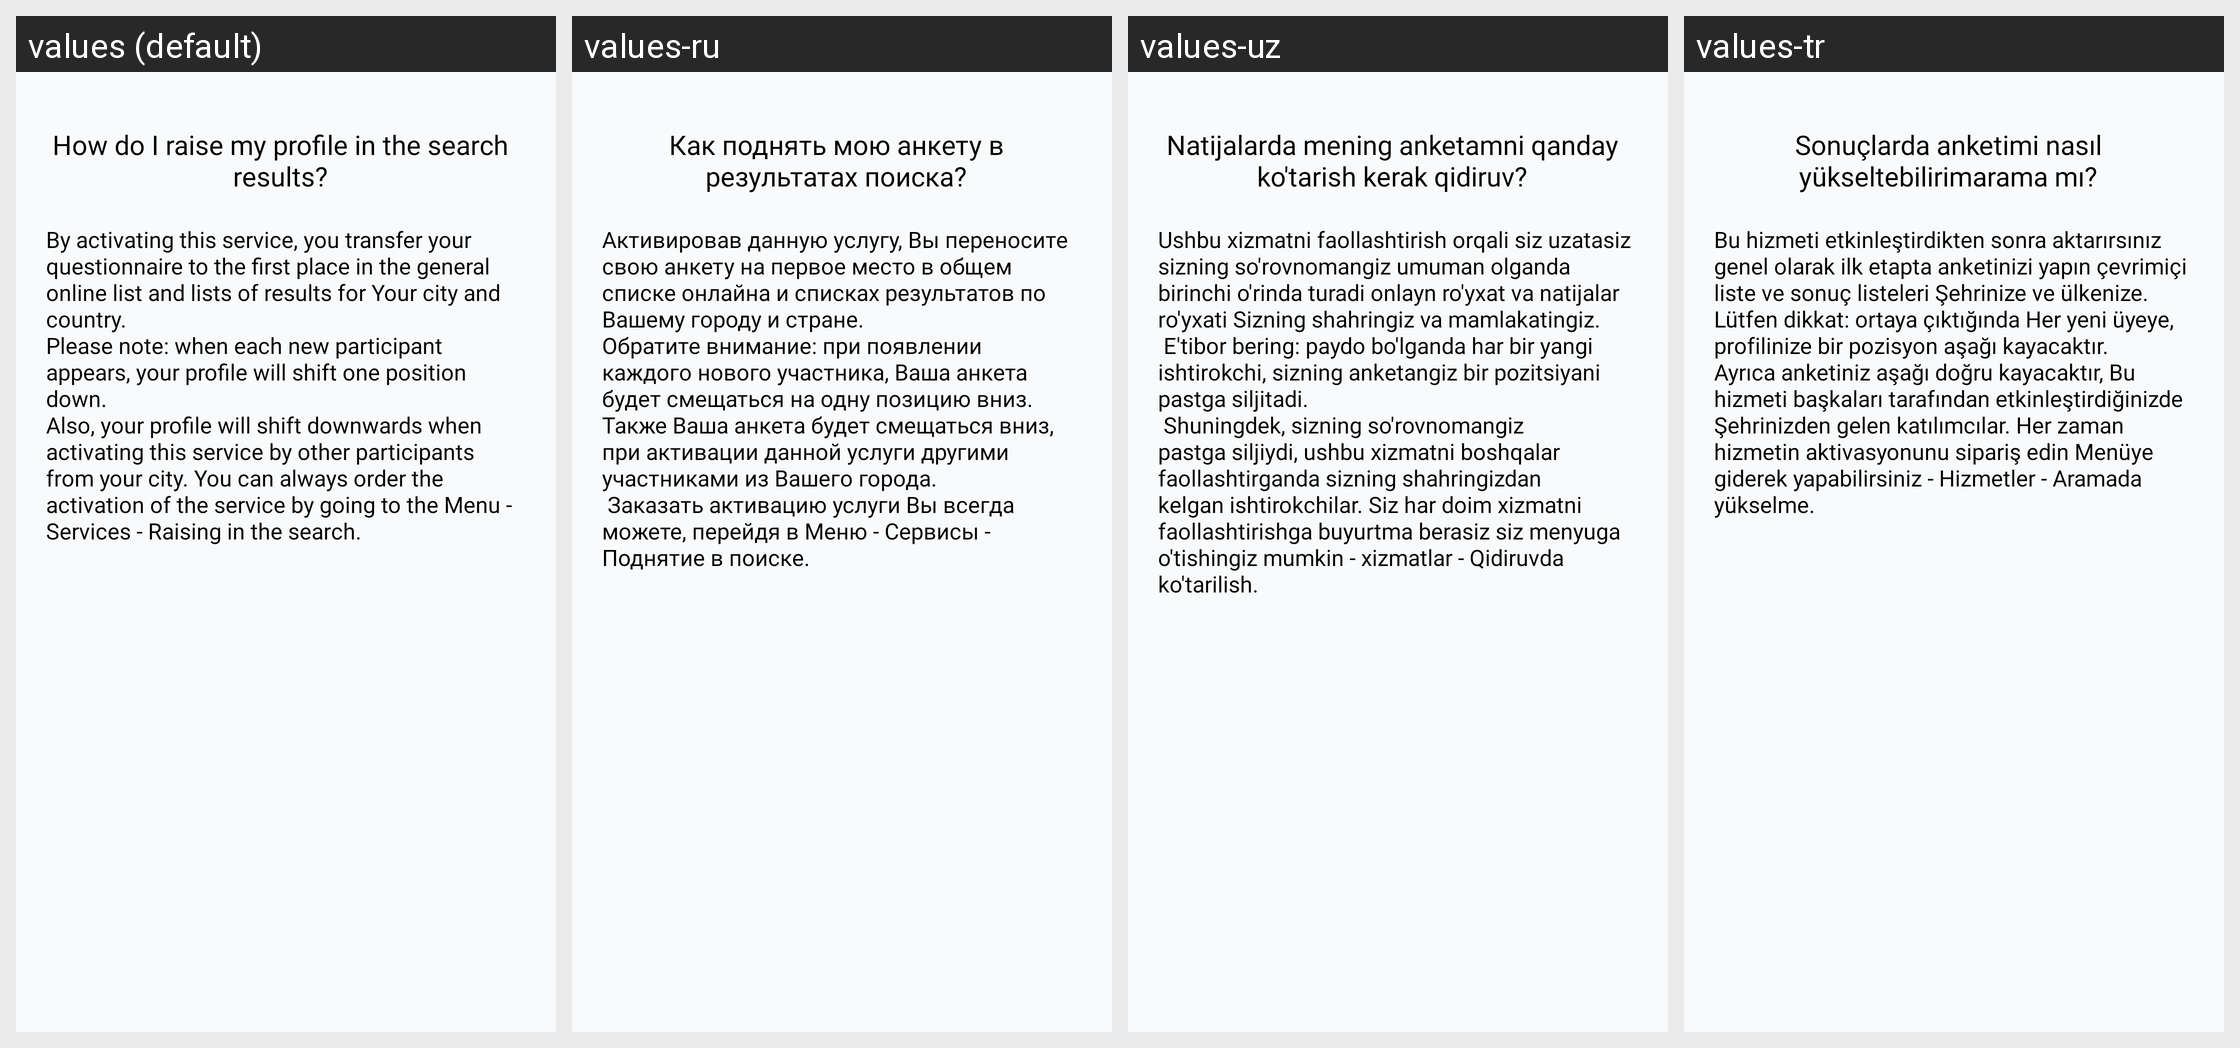

Strings drawn on this Android screen and how each of the app's shown locales translates them:
Android screen res/layout/fragment_raise_profile.xml rendered under 4 locales, left to right: values (default), values-ru, values-uz, values-tr. Device: Nexus 5 (rendered at 1080×1920; each locale shown at half size, 540×960, under a caption strip naming it); theme Theme.Googoosha.
Strings drawn on this screen, with the default value and each locale's value (text and hints the layout hard-codes, and strings that could not be matched under every locale, appear in the picture but are not listed):

raise_profile
  values: How do I raise my profile in the search results?
  values-ru: Как поднять мою анкету в результатах поиска?
  values-uz: Natijalarda mening anketamni qanday ko'tarish kerak qidiruv?
  values-tr: Sonuçlarda anketimi nasıl yükseltebilirimarama mı?

text_raise_profile
  values: By activating this service, you transfer your questionnaire to the first place in the general online list and lists of results for Your city and country.
      Please note: when each new participant appears, your profile will shift one position down.
      Also, your profile will shift downwards when activating this service by other participants from your city. You can always order the activation of the …[clipped]
  values-ru: Активировав данную услугу, Вы переносите свою анкету на первое место в общем списке онлайна и списках результатов по Вашему городу и стране.
      Обратите внимание: при появлении каждого нового участника, Ваша анкета будет смещаться на одну позицию вниз. Также Ваша анкета будет смещаться вниз, при активации данной услуги другими участниками из Вашего города.
       Заказать активацию услуги Вы всегда …[clipped]
  values-uz: Ushbu xizmatni faollashtirish orqali siz uzatasiz sizning so'rovnomangiz umuman olganda birinchi o'rinda turadi onlayn ro'yxat va natijalar ro'yxati Sizning shahringiz va mamlakatingiz.
       E'tibor bering: paydo bo'lganda har bir yangi ishtirokchi, sizning anketangiz bir pozitsiyani pastga siljitadi.
       Shuningdek, sizning so'rovnomangiz pastga siljiydi, ushbu xizmatni boshqalar faollashtirganda …[clipped]
  values-tr: Bu hizmeti etkinleştirdikten sonra aktarırsınız genel olarak ilk etapta anketinizi yapın çevrimiçi liste ve sonuç listeleri Şehrinize ve ülkenize.
      Lütfen dikkat: ortaya çıktığında Her yeni üyeye, profilinize bir pozisyon aşağı kayacaktır.
      Ayrıca anketiniz aşağı doğru kayacaktır, Bu hizmeti başkaları tarafından etkinleştirdiğinizde Şehrinizden gelen katılımcılar. Her zaman hizmetin aktivasyonunu …[clipped]
